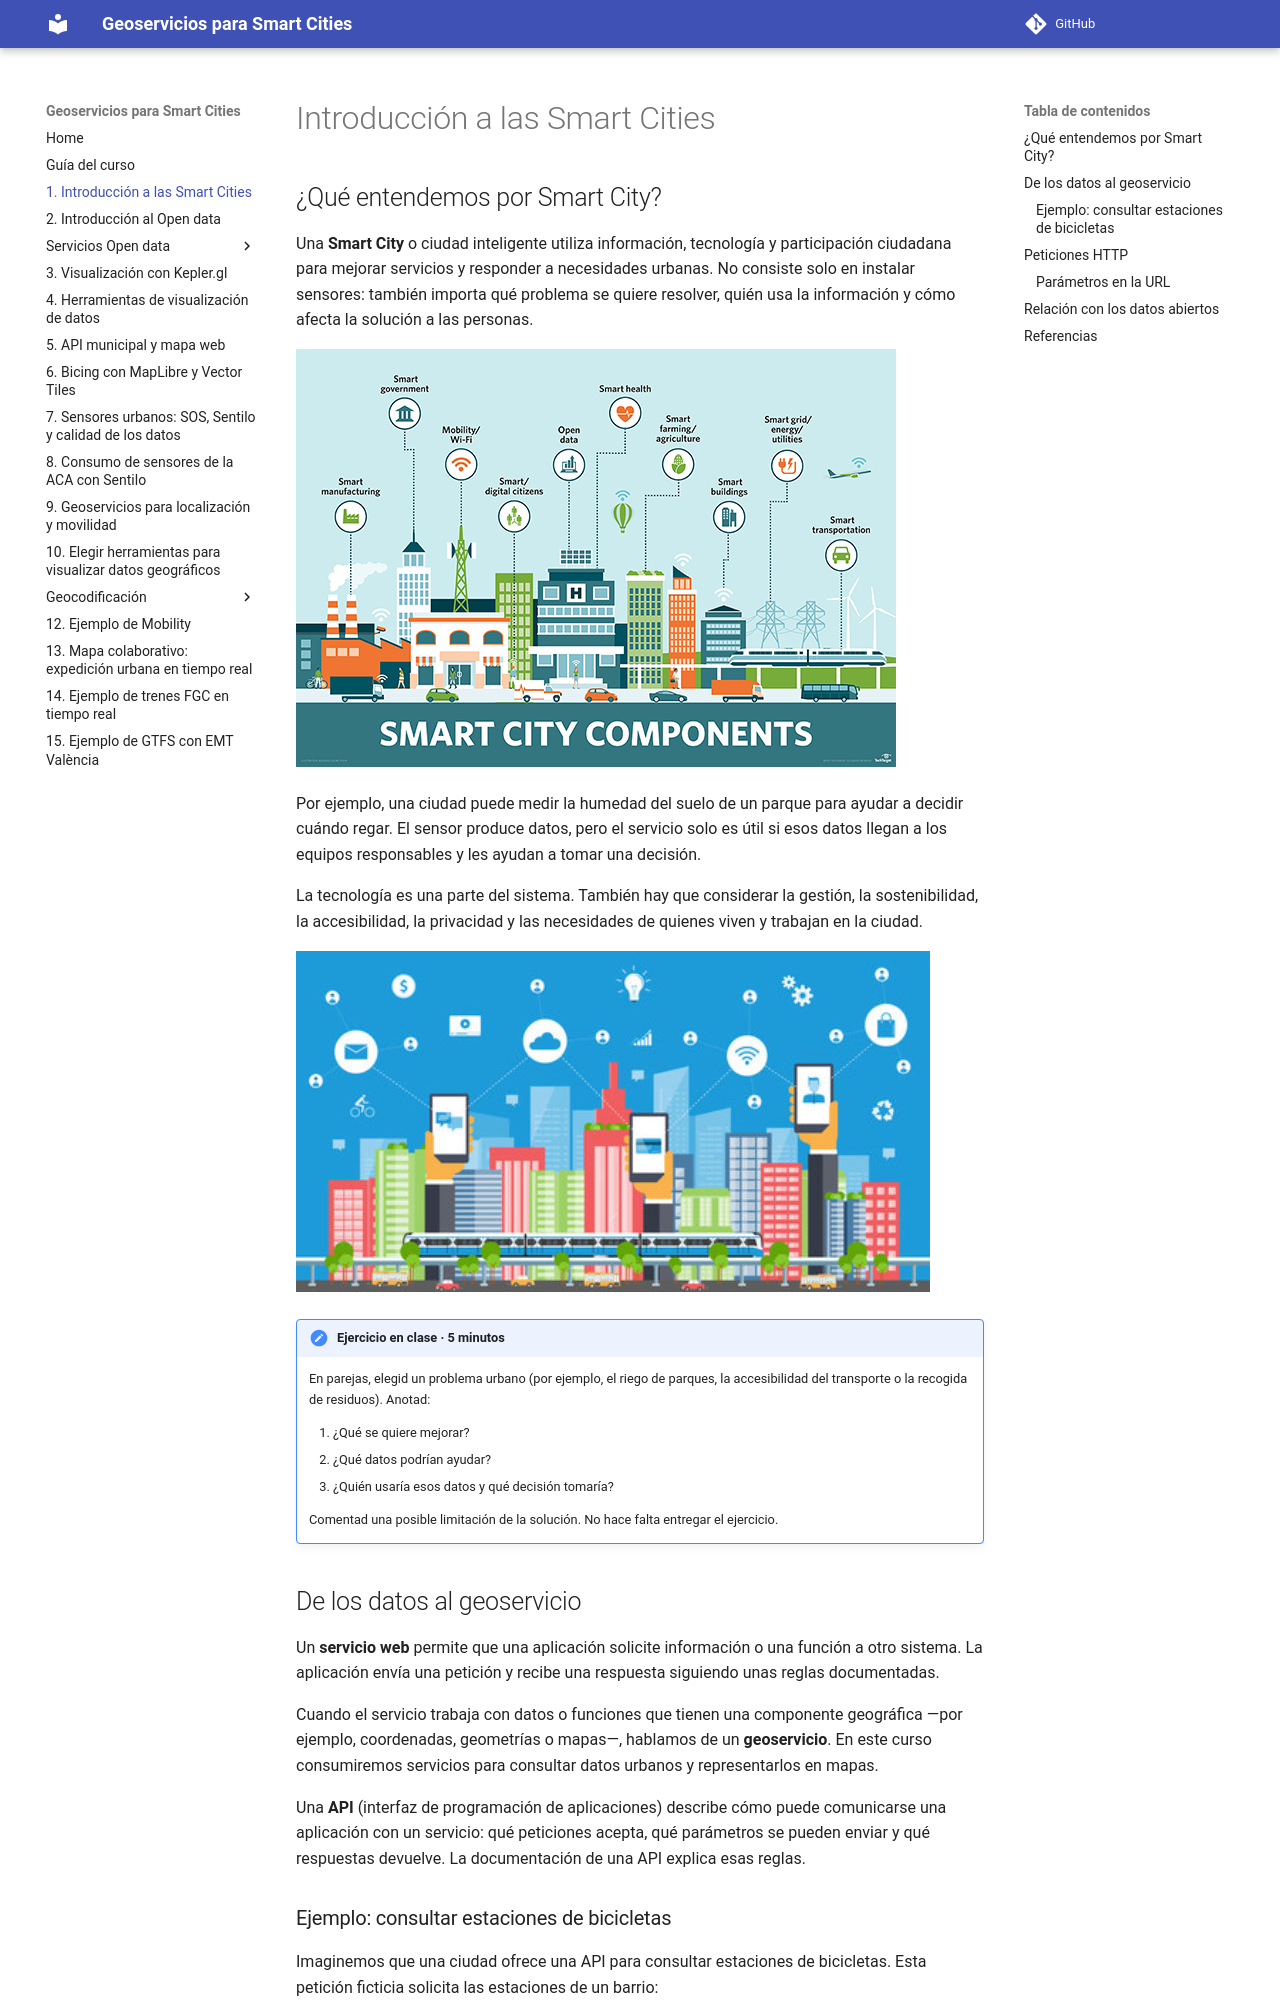

repository: gss-mtig/gss-mtig · page: 1_introduccion_a_las_smart_cities/index.html · generator: mkdocs

# Introducción a las Smart Cities

## ¿Qué entendemos por Smart City?

Una **Smart City** o ciudad inteligente utiliza información, tecnología y participación ciudadana para mejorar servicios y responder a necesidades urbanas. No consiste solo en instalar sensores: también importa qué problema se quiere resolver, quién usa la información y cómo afecta la solución a las personas.

![Componentes de una Smart City](img/smart_city.png "Componentes de una Smart City")

Por ejemplo, una ciudad puede medir la humedad del suelo de un parque para ayudar a decidir cuándo regar. El sensor produce datos, pero el servicio solo es útil si esos datos llegan a los equipos responsables y les ayudan a tomar una decisión.

La tecnología es una parte del sistema. También hay que considerar la gestión, la sostenibilidad, la accesibilidad, la privacidad y las necesidades de quienes viven y trabajan en la ciudad.

![Personas y tecnología en una Smart City](img/smart_city_human.png "Personas y tecnología en una Smart City")

!!! exercise "Ejercicio en clase · 5 minutos"

    En parejas, elegid un problema urbano (por ejemplo, el riego de parques, la accesibilidad del transporte o la recogida de residuos). Anotad:

    1. ¿Qué se quiere mejorar?
    2. ¿Qué datos podrían ayudar?
    3. ¿Quién usaría esos datos y qué decisión tomaría?

    Comentad una posible limitación de la solución. No hace falta entregar el ejercicio.

## De los datos al geoservicio

Un **servicio web** permite que una aplicación solicite información o una función a otro sistema. La aplicación envía una petición y recibe una respuesta siguiendo unas reglas documentadas.

Cuando el servicio trabaja con datos o funciones que tienen una componente geográfica —por ejemplo, coordenadas, geometrías o mapas—, hablamos de un **geoservicio**. En este curso consumiremos servicios para consultar datos urbanos y representarlos en mapas.

Una **API** (interfaz de programación de aplicaciones) describe cómo puede comunicarse una aplicación con un servicio: qué peticiones acepta, qué parámetros se pueden enviar y qué respuestas devuelve. La documentación de una API explica esas reglas.
